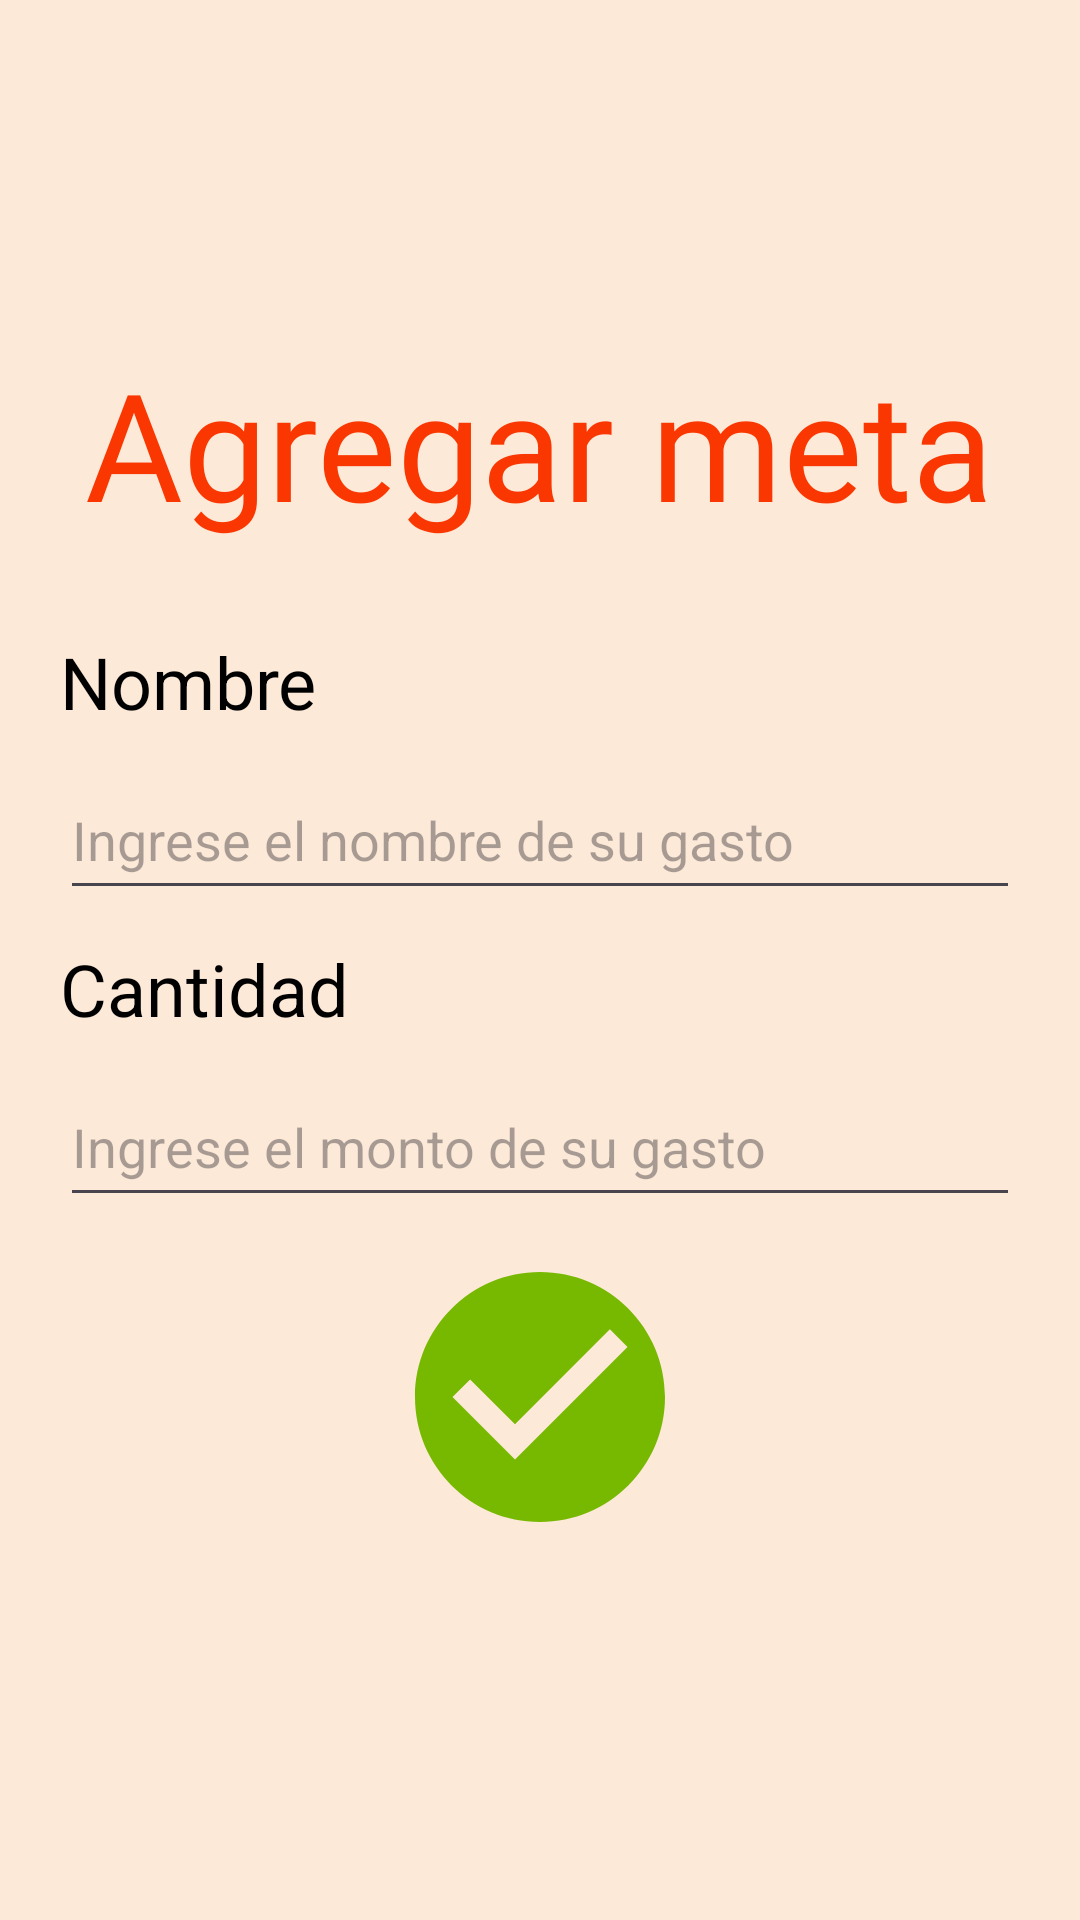

Android layout source for this screen:
<!-- AndroidManifest.xml: application theme Theme.MiHormiguero -->
<!-- res/layout/activity_agregar_gasto.xml -->
<?xml version="1.0" encoding="utf-8"?>
<LinearLayout xmlns:android="http://schemas.android.com/apk/res/android"
    xmlns:app="http://schemas.android.com/apk/res-auto"
    xmlns:tools="http://schemas.android.com/tools"
    android:id="@+id/main"
    android:layout_width="match_parent"
    android:layout_height="match_parent"
    android:background="@color/background"
    android:gravity="center"
    android:orientation="vertical"
    tools:context=".agregar_gasto">

    <TextView
        android:layout_width="wrap_content"
        android:layout_height="wrap_content"
        android:layout_marginBottom="20dp"
        android:fontFamily="@font/bangers"
        android:text="@string/text_agregarM"
        android:textColor="@color/color_text"
        android:textSize="50sp" />

    <TextView
        android:id="@+id/tvnombre"
        android:layout_width="320dp"
        android:layout_height="wrap_content"
        android:layout_margin="10dp"
        android:text="@string/tvNombre"
        android:textColor="@color/black"
        android:textSize="24sp" />

    <EditText
        android:id="@+id/etNombre"
        android:layout_width="320dp"
        android:layout_height="50dp"
        android:ems="10"
        android:hint="@string/et_gastoI"
        android:importantForAutofill="no"
        android:inputType="text" />

    <TextView
        android:id="@+id/tvCantidad"
        android:layout_width="320dp"
        android:layout_height="wrap_content"
        android:layout_margin="10dp"
        android:text="@string/tvCantidad"
        android:textColor="@color/black"
        android:textSize="24sp" />

    <EditText
        android:id="@+id/etCantidad"
        android:layout_width="320dp"
        android:layout_height="50dp"
        android:ems="10"
        android:hint="@string/et_montoI"
        android:importantForAutofill="no"
        android:inputType="numberDecimal" />

    <ImageButton
        android:layout_width="wrap_content"
        android:layout_height="wrap_content"
        android:backgroundTint="@color/background"
        android:contentDescription="@string/agrebtn"
        android:onClick="agregarGasto"
        android:src="@drawable/baseline_check_circle_24" />
</LinearLayout>
<!-- resources referenced by this layout -->
<resources>
  <color name="background">#fce9d8</color>
  <color name="black">#FF000000</color>
  <color name="color_text">#FA3701</color>
  <!-- drawable baseline_check_circle_24 (drawable) -->
  <vector xmlns:android="http://schemas.android.com/apk/res/android" android:height="100dp" android:tint="#77B800" android:viewportHeight="24" android:viewportWidth="24" android:width="100dp">
        
      <path android:fillColor="@android:color/white" android:pathData="M12,2C6.48,2 2,6.48 2,12s4.48,10 10,10 10,-4.48 10,-10S17.52,2 12,2zM10,17l-5,-5 1.41,-1.41L10,14.17l7.59,-7.59L19,8l-9,9z"/>
      
  </vector>
  <string name="agrebtn">Agrebtn</string>
  <string name="et_gastoI">Ingrese el nombre de su gasto</string>
  <string name="et_montoI">Ingrese el monto de su gasto</string>
  <string name="text_agregarM">Agregar meta</string>
  <string name="tvCantidad">Cantidad</string>
  <string name="tvNombre">Nombre</string>
  <style name="Theme.MiHormiguero" parent="Base.Theme.MiHormiguero" />
  <style name="Base.Theme.MiHormiguero" parent="Theme.Material3.DayNight">
          
          
      </style>
</resources>
